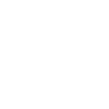
t = 0.00 s
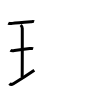
t = 4.00 s
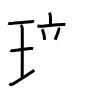
t = 8.00 s
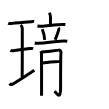
t = 12.00 s
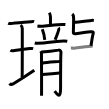
t = 15.50 s
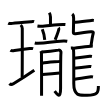
t = 20.00 s

The animated SVG that drew these frames (rendered in a browser with its animation timeline set to each time). Animation: 20 SMIL elements (animate=20); one cycle of 20.00 s.

<svg width="109px" height="109px" viewBox="0 0 px 109px" xmlns="http://www.w3.org/2000/svg" xmlns:xlink="http://www.w3.org/1999/xlink" xml:space="preserve" version="1.1"  baseProfile="full">
<path d="M8.25,23.08c0.56,0.31,3.58,0.37,4.14,0.28c2.62-0.41,12.26-1.24,18.55-1.69c0.86-0.06,2.45-0.22,3.16,0.04" style="fill:none;stroke:black;stroke-width:3;opacity:0">
  <animate attributeType="CSS" attributeName="opacity" from="0" to="1" begin="0s" dur="1s" repeatCount="0" fill="freeze" />
</path>
<path d="M20.7,25.02c0.93,0.88,1.58,2.78,1.58,3.48c0,5.95,0.05,44.62-0.13,48.57" style="fill:none;stroke:black;stroke-width:3;opacity:0">
  <animate attributeType="CSS" attributeName="opacity" from="0" to="1" begin="1s" dur="1s" repeatCount="0" fill="freeze" />
</path>
<path d="M10.42,50.26c0.45,0.31,3.6,0.35,4.06,0.28c2.63-0.4,11.58-1.61,15.23-2.04c0.56-0.07,2.6-0.12,3.44,0.14" style="fill:none;stroke:black;stroke-width:3;opacity:0">
  <animate attributeType="CSS" attributeName="opacity" from="0" to="1" begin="2s" dur="1s" repeatCount="0" fill="freeze" />
</path>
<path d="M9.4,83.56c1.18,1.16,3.17,0.67,4,0.16c5.3-3.2,12.83-7.94,20.91-13.47" style="fill:none;stroke:black;stroke-width:3;opacity:0">
  <animate attributeType="CSS" attributeName="opacity" from="0" to="1" begin="3s" dur="1s" repeatCount="0" fill="freeze" />
</path>
<path d="M49.27,12.75c0.48,0.73,1.2,2.39,1.2,4.27c0,2.59,0,4.08,0,8.17" style="fill:none;stroke:black;stroke-width:3;opacity:0">
  <animate attributeType="CSS" attributeName="opacity" from="0" to="1" begin="4s" dur="1s" repeatCount="0" fill="freeze" />
</path>
<path d="M37.43,26.02c0.78,0.13,3.45,0.15,4.23,0.13c4.39-0.11,14.38-1.61,21.02-1.71c1.3-0.02,2.07,0.06,2.72,0.13" style="fill:none;stroke:black;stroke-width:3;opacity:0">
  <animate attributeType="CSS" attributeName="opacity" from="0" to="1" begin="5s" dur="1s" repeatCount="0" fill="freeze" />
</path>
<path d="M42.3,29.27c1.57,3.98,2.28,8.05,2.43,10.67" style="fill:none;stroke:black;stroke-width:3;opacity:0">
  <animate attributeType="CSS" attributeName="opacity" from="0" to="1" begin="6s" dur="1s" repeatCount="0" fill="freeze" />
</path>
<path d="M58.45,27.68c0.32,0.38,0.36,1.43,0.32,1.75c-0.26,2.17-2.94,8.62-3.58,10.27" style="fill:none;stroke:black;stroke-width:3;opacity:0">
  <animate attributeType="CSS" attributeName="opacity" from="0" to="1" begin="7s" dur="1s" repeatCount="0" fill="freeze" />
</path>
<path d="M34.75,42.93c1.04,0.28,2.25,0.3,3.29,0.28c10.25-0.21,12.48-1.65,25.59-2.23c1.73-0.08,2.77,0.13,3.64,0.28" style="fill:none;stroke:black;stroke-width:3;opacity:0">
  <animate attributeType="CSS" attributeName="opacity" from="0" to="1" begin="8s" dur="1s" repeatCount="0" fill="freeze" />
</path>
<path d="M40.81,50.99c0.33,0.63,0.54,1.26,0.65,1.88c0.11,0.63,0.15,41.54,0.11,42.95" style="fill:none;stroke:black;stroke-width:3;opacity:0">
  <animate attributeType="CSS" attributeName="opacity" from="0" to="1" begin="9s" dur="1s" repeatCount="0" fill="freeze" />
</path>
<path d="M42.11,52.11c1.5-0.16,15.25-1.81,16.36-1.98c2-0.31,2.75,2.04,2.5,2.98c-0.24,0.91-0.38,22.41-0.38,35.12c0,11.27-3.21,6.33-5.95,2.91" style="fill:none;stroke:black;stroke-width:3;opacity:0">
  <animate attributeType="CSS" attributeName="opacity" from="0" to="1" begin="10s" dur="1s" repeatCount="0" fill="freeze" />
</path>
<path d="M42.11,63.19c5.12-0.94,13.49-1.35,17.99-1.82" style="fill:none;stroke:black;stroke-width:3;opacity:0">
  <animate attributeType="CSS" attributeName="opacity" from="0" to="1" begin="11s" dur="1s" repeatCount="0" fill="freeze" />
</path>
<path d="M42.48,74.59c4-0.47,12.74-1.38,17.36-1.7" style="fill:none;stroke:black;stroke-width:3;opacity:0">
  <animate attributeType="CSS" attributeName="opacity" from="0" to="1" begin="12s" dur="1s" repeatCount="0" fill="freeze" />
</path>
<path d="M73.9,22.35c4.21-0.3,12.84-1.41,17.6-1.95c1.08-0.12,1.76,0.08,2.32,0.17" style="fill:none;stroke:black;stroke-width:3;opacity:0">
  <animate attributeType="CSS" attributeName="opacity" from="0" to="1" begin="13s" dur="1s" repeatCount="0" fill="freeze" />
</path>
<path d="M72.24,13.99c1.07,0.92,1.38,2.65,1.39,3.93c0.03,2.71-0.16,10.63-0.27,14.36c-0.02,0.81,0.19,1.65,2.16,1.42C81.5,33,86,32.25,90.8,31.69c2.73-0.32,2.75,0.7,2.33,2.09c-0.81,2.68-1.32,7.28-2.16,11.97" style="fill:none;stroke:black;stroke-width:3;opacity:0">
  <animate attributeType="CSS" attributeName="opacity" from="0" to="1" begin="14s" dur="1s" repeatCount="0" fill="freeze" />
</path>
<path d="M70.86,47.94c0.77-0.05,2.17,0.37,3.18,0.28c5.34-0.48,13-1.89,18.71-2.14" style="fill:none;stroke:black;stroke-width:3;opacity:0">
  <animate attributeType="CSS" attributeName="opacity" from="0" to="1" begin="15s" dur="1s" repeatCount="0" fill="freeze" />
</path>
<path d="M73.13,48.37c0.56,1.21,0.51,2.63,0.54,4.5c0.15,8.32,0.1,25.04,0.1,30.69c0,13.21,6.73,11.71,13.36,11.71c10.58,0,11.26-2.82,11.26-9.27" style="fill:none;stroke:black;stroke-width:3;opacity:0">
  <animate attributeType="CSS" attributeName="opacity" from="0" to="1" begin="16s" dur="1s" repeatCount="0" fill="freeze" />
</path>
<path d="M73.78,58.26c3.67-0.34,11.95-1.31,16.1-1.95c0.94-0.14,1.54,0.09,2.01,0.2" style="fill:none;stroke:black;stroke-width:3;opacity:0">
  <animate attributeType="CSS" attributeName="opacity" from="0" to="1" begin="17s" dur="1s" repeatCount="0" fill="freeze" />
</path>
<path d="M73.86,68.32c3.31-0.3,11.84-1.34,15.59-1.89c0.85-0.12,1.39,0.08,1.82,0.17" style="fill:none;stroke:black;stroke-width:3;opacity:0">
  <animate attributeType="CSS" attributeName="opacity" from="0" to="1" begin="18s" dur="1s" repeatCount="0" fill="freeze" />
</path>
<path d="M74.51,79.18c3.31-0.33,12.88-1.75,16.63-2.36c0.85-0.14,1.39,0.09,1.82,0.19" style="fill:none;stroke:black;stroke-width:3;opacity:0">
  <animate attributeType="CSS" attributeName="opacity" from="0" to="1" begin="19s" dur="1s" repeatCount="0" fill="freeze" />
</path>
</svg>
